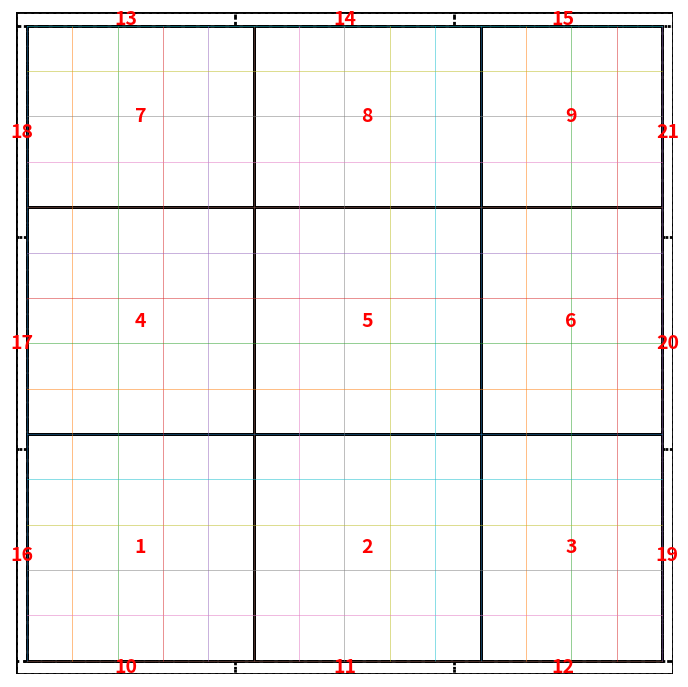

Python code for this plot:
import math
import matplotlib.pyplot as plt
from dataclasses import dataclass

@dataclass
class Piece:
    pid: int
    x: float
    y: float
    w: float
    h: float
    kind: str  # "grid" or "edge"

def split_len(L, max_len):
    """Split length L into segments <= max_len, as evenly as possible."""
    if L <= 1e-9:
        return []
    n = math.ceil(L / max_len)
    base = L / n
    segs = [base] * n
    # adjust to keep exact sum by distributing rounding later (float safe)
    return segs

def split_cells(n_cells, max_cells):
    """Split integer number of cells into segments of integer cells <= max_cells, as evenly as possible."""
    if n_cells <= 0:
        return []
    n = math.ceil(n_cells / max_cells)
    base = n_cells // n
    rem = n_cells % n
    return [base + (1 if i < rem else 0) for i in range(n)]

def generate_gridfinity_baseplate_plan(M, N, a, b, K=42):
    """
    Returns:
      info: dict with grid counts + symmetric margins
      pieces: list of printable rectangles (pieces) that tile the drawer bottom
    Constraints:
      - Margins are symmetric (left=right, top=bottom)
      - Max number of KxK squares is achieved: floor(M/K)*floor(N/K)
      - Each printed piece fits within a x b (rotating allowed by user in slicer; we still ensure w<=a and h<=b
        for one orientation; you can swap a,b if you want rotation).
    """
    gx = math.floor(M / K)
    gy = math.floor(N / K)
    used_x = gx * K
    used_y = gy * K
    mx = (M - used_x) / 2.0
    my = (N - used_y) / 2.0

    # Choose max grid-cells per printable piece within a,b
    max_cx = max(1, math.floor(a / K))
    max_cy = max(1, math.floor(b / K))

    seg_x_cells = split_cells(gx, max_cx)  # each *K width
    seg_y_cells = split_cells(gy, max_cy)

    pieces = []
    pid = 1

    # Coordinate system: drawer lower-left at (0,0)
    # Central grid region starts at (mx, my)
    x0_grid = mx
    y0_grid = my

    # 1) Central grid pieces (multiples of K)
    y = y0_grid
    for cy in seg_y_cells:
        h = cy * K
        x = x0_grid
        for cx in seg_x_cells:
            w = cx * K
            if w > a + 1e-9 or h > b + 1e-9:
                raise ValueError("Grid piece exceeds printer size; reduce a/b or adjust.")
            pieces.append(Piece(pid, x, y, w, h, "grid"))
            pid += 1
            x += w
        y += h

    # Helper to add edge strip pieces by splitting along one axis to respect a/b
    def add_strip(x0, y0, W, H, split_along="x"):
        nonlocal pid
        if W <= 1e-9 or H <= 1e-9:
            return
        if W <= a + 1e-9 and H <= b + 1e-9:
            pieces.append(Piece(pid, x0, y0, W, H, "edge"))
            pid += 1
            return
        if split_along == "x":
            segs = split_len(W, a)
            x = x0
            for s in segs:
                pieces.append(Piece(pid, x, y0, s, H, "edge"))
                pid += 1
                x += s
        else:
            segs = split_len(H, b)
            y = y0
            for s in segs:
                pieces.append(Piece(pid, x0, y, W, s, "edge"))
                pid += 1
                y += s

    # 2) Bottom and top margin strips (full width M, height my)
    add_strip(0, 0, M, my, split_along="x")
    add_strip(0, my + used_y, M, my, split_along="x")

    # 3) Left and right margin strips (height used_y, width mx)
    add_strip(0, my, mx, used_y, split_along="y")
    add_strip(mx + used_x, my, mx, used_y, split_along="y")

    info = dict(
        M=M, N=N, a=a, b=b, K=K,
        gx=gx, gy=gy, boxes=gx*gy,
        used_x=used_x, used_y=used_y,
        margin_left=mx, margin_right=mx, margin_bottom=my, margin_top=my,
        seg_x_cells=seg_x_cells, seg_y_cells=seg_y_cells
    )
    return info, pieces

def plot_plan(info, pieces, show_grid=True):
    M, N, K = info["M"], info["N"], info["K"]
    mx, my = info["margin_left"], info["margin_bottom"]
    used_x, used_y = info["used_x"], info["used_y"]

    fig, ax = plt.subplots(figsize=(10, 7))
    ax.set_aspect("equal")
    ax.set_xlim(0, M)
    ax.set_ylim(0, N)

    # ===== 关键优化 1：关闭坐标轴（刻度 + 边框）=====
    ax.axis("off")

    # drawer outline
    ax.add_patch(
        plt.Rectangle((0, 0), M, N, fill=False, linewidth=2)
    )

    # central grid region outline
    ax.add_patch(
        plt.Rectangle(
            (mx, my), used_x, used_y,
            fill=False, linewidth=2, linestyle="--"
        )
    )

    # optional: grid lines（42 网格）
    if show_grid:
        for i in range(info["gx"] + 1):
            x = mx + i * K
            ax.plot([x, x], [my, my + used_y], linewidth=0.6, alpha=0.6)
        for j in range(info["gy"] + 1):
            y = my + j * K
            ax.plot([mx, mx + used_x], [y, y], linewidth=0.6, alpha=0.6)

    # pieces
    for p in pieces:
        ls = "-" if p.kind == "grid" else ":"
        ax.add_patch(
            plt.Rectangle(
                (p.x, p.y), p.w, p.h,
                fill=False, linewidth=2, linestyle=ls
            )
        )

        # ===== 关键优化 2 + 3：只画编号，字体更大更醒目 =====
        cx = p.x + p.w / 2
        cy = p.y + p.h / 2
        ax.text(
            cx, cy, str(p.pid),
            ha="center",
            va="center",
            fontsize=14,          # 比原来 8 大很多
            fontweight="bold",
            color="red"
        )

    plt.tight_layout()
    plt.show()



# Demo with plausible numbers
info, pieces = generate_gridfinity_baseplate_plan(M=608, N=613, a=42*5, b=42*5, K=42)
info, len(pieces), pieces[:3], info["boxes"]


plot_plan(info, pieces, show_grid=True)


for each in pieces:
    print(each)
